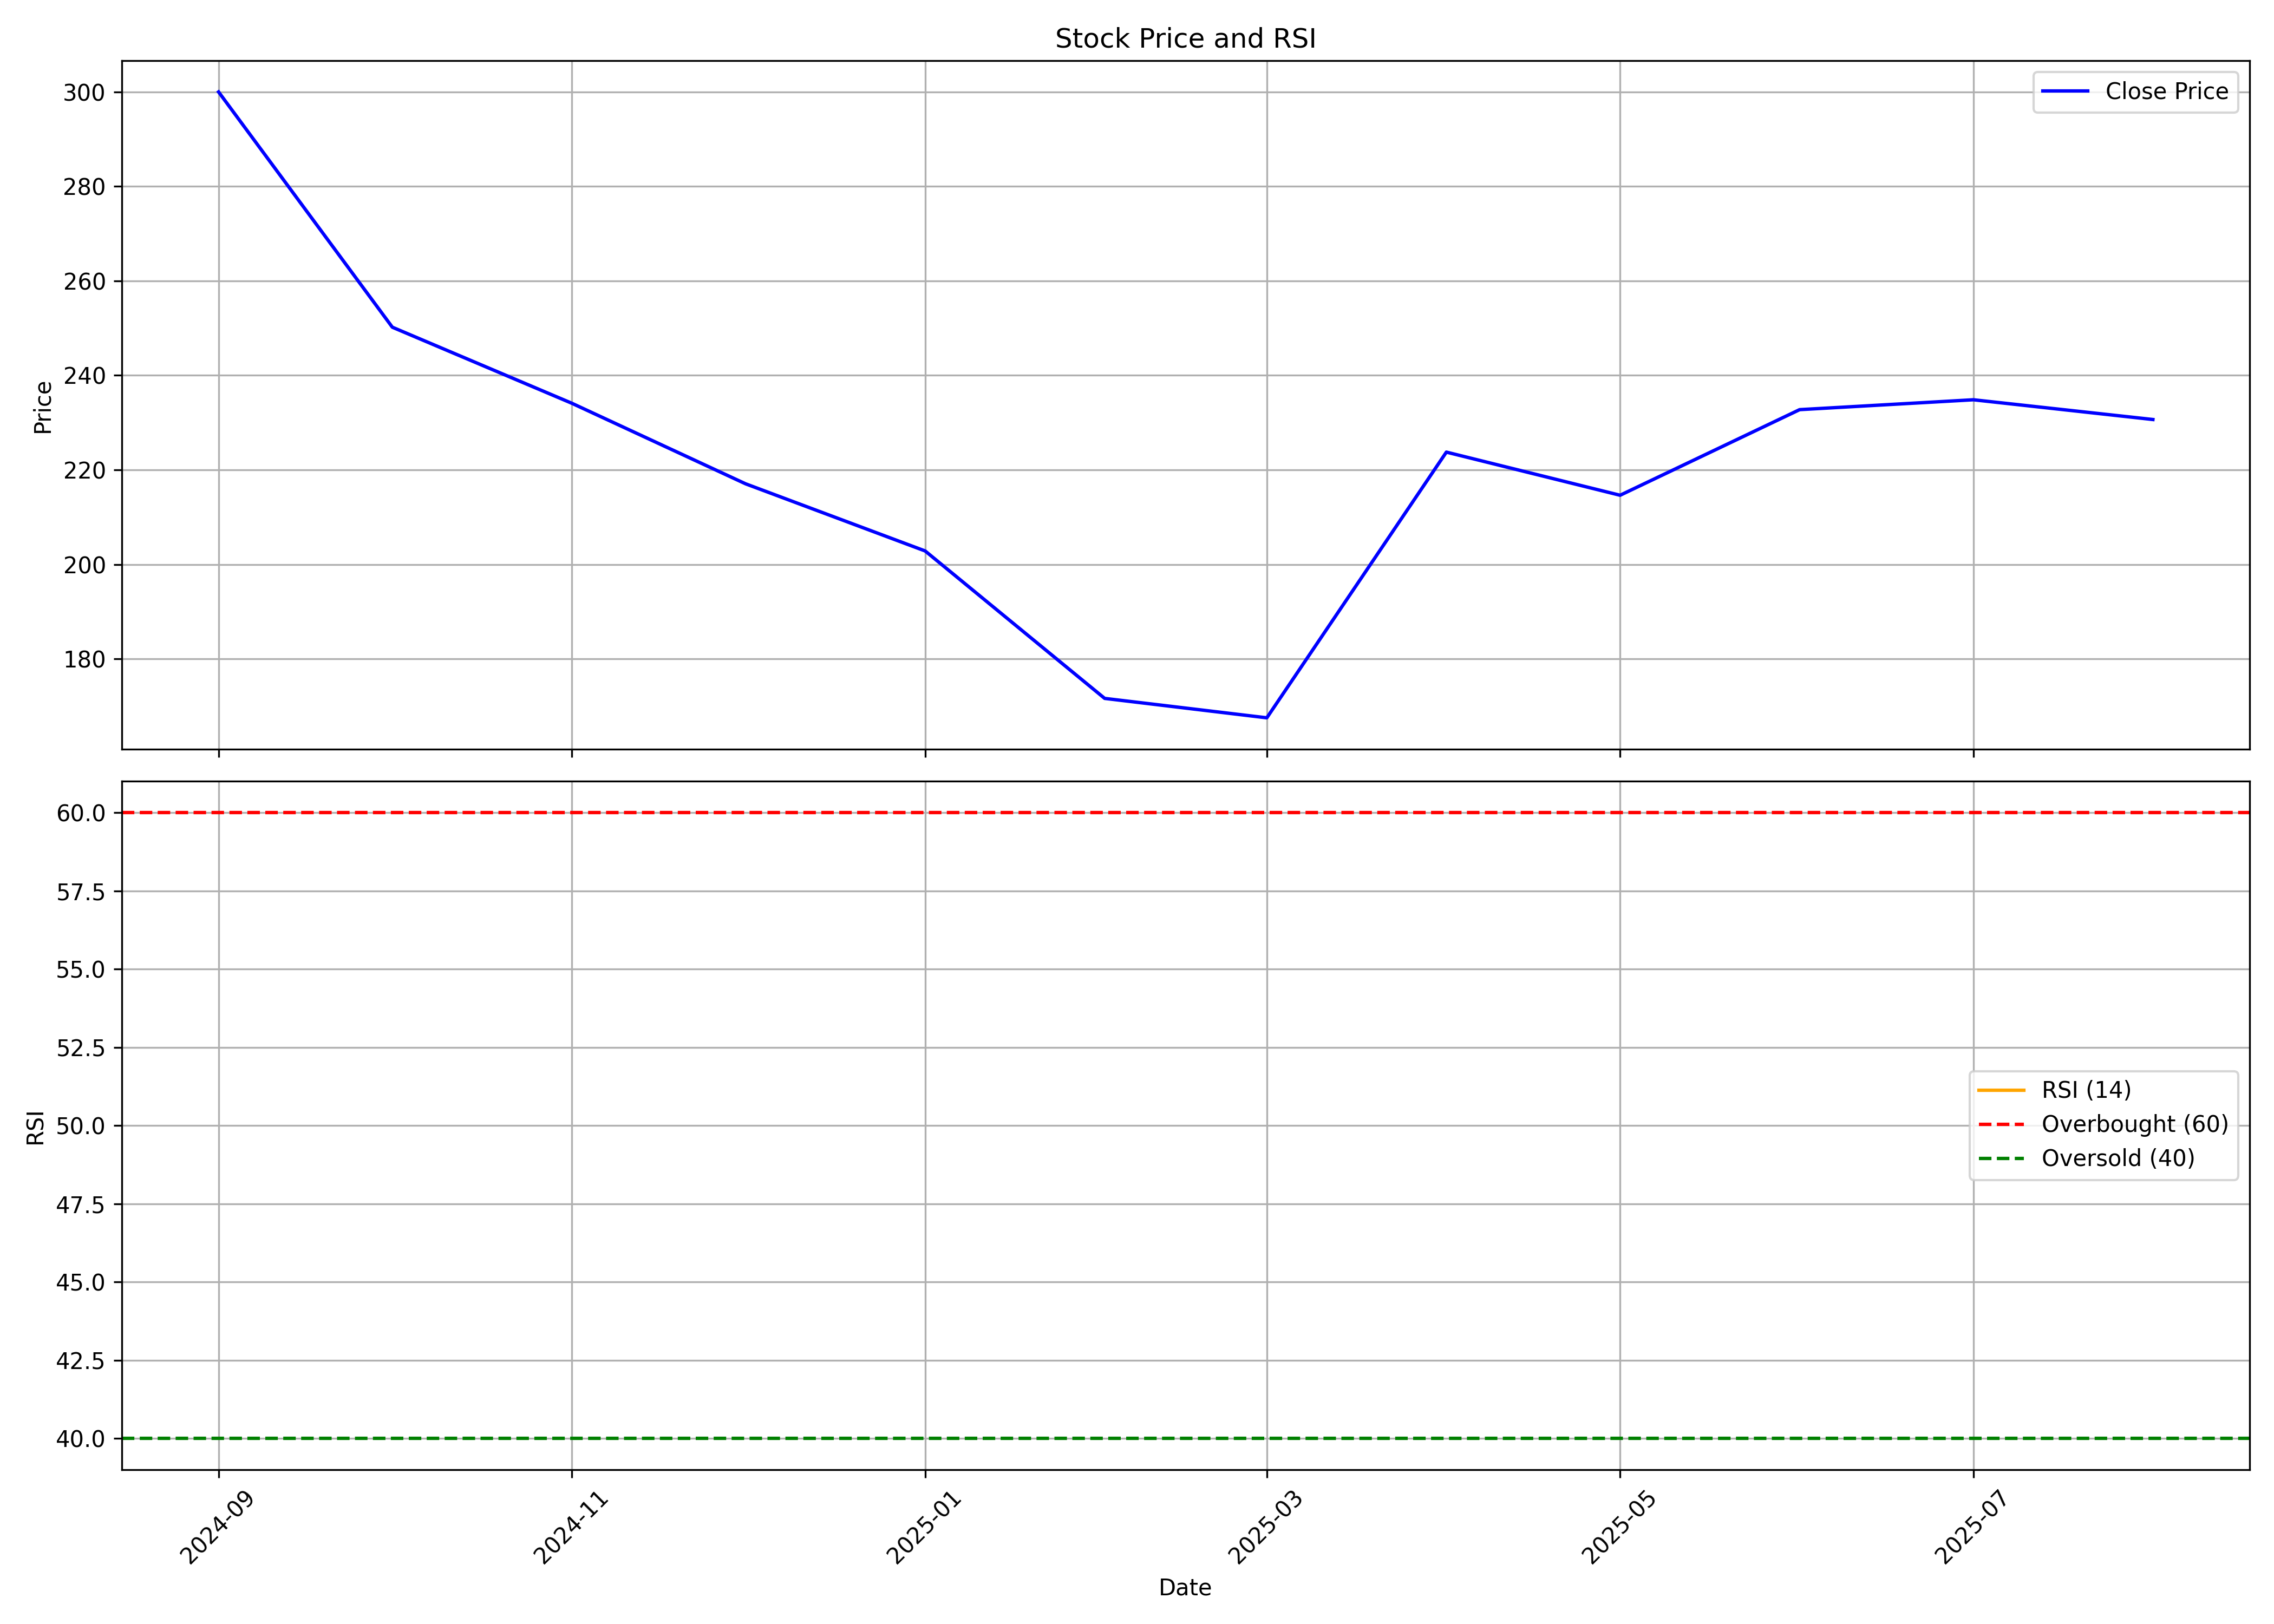

Source data for this figure (header and first rows):
, date, symbol, open, high, low, close, volume, rsi
0, 2024-09-01, NORTHARC, 350.0, 350.0, 295, 300.0, 48775818, 
1, 2024-10-01, NORTHARC, 310.0, 314.0, 226.6, 250.2, 17443056, 
2, 2024-11-01, NORTHARC, 252.4, 264.9, 225.4, 234.1, 5977243, 
3, 2024-12-01, NORTHARC, 234.1, 261.4, 215.5, 217.1, 9916828, 
4, 2025-01-01, NORTHARC, 218.9, 233.3, 187.8, 202.8, 6007091, 
5, 2025-02-01, NORTHARC, 204.1, 206.3, 165.2, 171.6, 6610825, 
6, 2025-03-01, NORTHARC, 171.0, 179.8, 163.5, 167.5, 10108673, 
7, 2025-04-01, NORTHARC, 167.4, 231.6, 141.5, 223.8, 17154362, 
8, 2025-05-01, NORTHARC, 223.8, 228.9, 192.1, 214.6, 19883912, 
9, 2025-06-01, NORTHARC, 214.9, 247.9, 195.3, 232.8, 116102082, 
10, 2025-07-01, NORTHARC, 234.0, 274.0, 224.3, 234.8, 58590141, 
11, 2025-08-01, NORTHARC, 234.8, 236, 217, 230.7, 8705226, 
